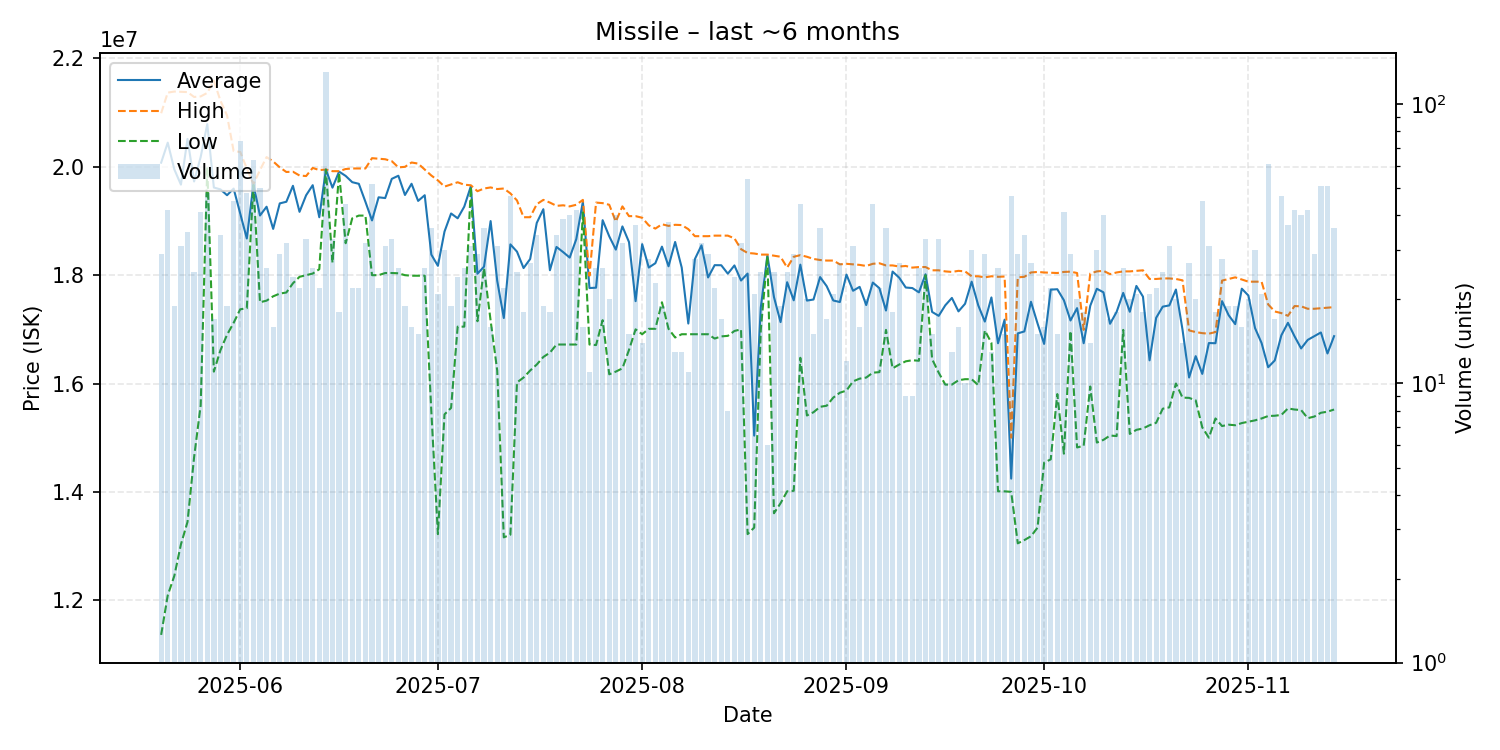

The table this chart was drawn from, first rows:
date, average, highest, lowest, order_count, volume
2025-05-20, 20077241, 20990000, 11360000, 28, 29
2025-05-21, 20446429, 21370000, 12090000, 27, 42
2025-05-22, 19953158, 21390000, 12450000, 16, 19
2025-05-23, 19671613, 21385000, 13030000, 25, 31
2025-05-24, 20515143, 21380000, 13445000, 26, 35
2025-05-25, 19729600, 21290000, 14640000, 21, 25
2025-05-26, 20182195, 21300000, 15600000, 25, 41
2025-05-27, 20789375, 21365000, 19995000, 30, 48
2025-05-28, 19618235, 21590000, 16220000, 16, 17
2025-05-29, 19583529, 21220000, 16615000, 30, 34
2025-05-30, 19476316, 20950000, 16900000, 15, 19
2025-05-31, 19598444, 20290000, 17120000, 28, 45
2025-06-01, 19140946, 20275000, 17370000, 34, 74
2025-06-02, 18677083, 19970000, 17390000, 22, 48
2025-06-03, 19675556, 19680000, 19665000, 23, 63
2025-06-04, 19101600, 19940000, 17500000, 26, 50
2025-06-05, 19263846, 20180000, 17530000, 21, 26
2025-06-06, 18854375, 20100000, 17610000, 13, 16
2025-06-07, 19325172, 19990000, 17660000, 24, 29
2025-06-08, 19355312, 19905000, 17680000, 28, 32
2025-06-09, 19650000, 19910000, 17850000, 22, 24
2025-06-10, 19169545, 19840000, 17970000, 20, 22
2025-06-11, 19475152, 19830000, 18000000, 18, 33
2025-06-12, 19661538, 19980000, 18030000, 19, 26
2025-06-13, 19069091, 19940000, 18110000, 15, 22
2025-06-14, 19950000, 19950000, 19950000, 29, 131
2025-06-15, 19615758, 19920000, 18230000, 24, 33
2025-06-16, 19912222, 19920000, 19890000, 17, 18
2025-06-17, 19832500, 19960000, 18590000, 30, 44
2025-06-18, 19716818, 19970000, 19050000, 18, 22
2025-06-19, 19686818, 19970000, 19100000, 20, 22
2025-06-20, 19355312, 19970000, 19100000, 25, 32
2025-06-21, 19010962, 20160000, 18000000, 27, 52
2025-06-22, 19437727, 20150000, 18000000, 18, 22
2025-06-23, 19423548, 20140000, 18040000, 21, 31
2025-06-24, 19778182, 20105000, 18040000, 24, 33
2025-06-25, 19835769, 19990000, 18035000, 18, 26
2025-06-26, 19480526, 20000000, 18000000, 17, 19
2025-06-27, 19687500, 20080000, 17990000, 16, 16
2025-06-28, 19371333, 20060000, 17990000, 12, 15
2025-06-29, 19476154, 19950000, 17990000, 23, 26
2025-06-30, 18380278, 19840000, 15490000, 23, 36
2025-07-01, 18172381, 19750000, 13220000, 17, 21
2025-07-02, 18804333, 19635000, 15430000, 16, 30
2025-07-03, 19139474, 19675000, 15550000, 16, 19
2025-07-04, 19050000, 19715000, 17050000, 20, 24
2025-07-05, 19265385, 19670000, 17050000, 22, 26
2025-07-06, 19641935, 19660000, 19630000, 22, 31
2025-07-07, 18026552, 19550000, 17150000, 16, 29
2025-07-08, 18157500, 19600000, 18130000, 19, 36
2025-07-09, 18998750, 19620000, 17160000, 15, 16
2025-07-10, 17897419, 19590000, 16240000, 23, 31
2025-07-11, 17209545, 19600000, 13160000, 21, 22
2025-07-12, 18568723, 19510000, 13210000, 29, 47
2025-07-13, 18434400, 19380000, 16020000, 21, 25
2025-07-14, 18131111, 19070000, 16110000, 16, 18
2025-07-15, 18298889, 19070000, 16240000, 21, 27
2025-07-16, 18964118, 19310000, 16350000, 23, 34
2025-07-17, 19217895, 19390000, 16490000, 13, 19
2025-07-18, 18091111, 19340000, 16570000, 12, 18
... 119 more rows
